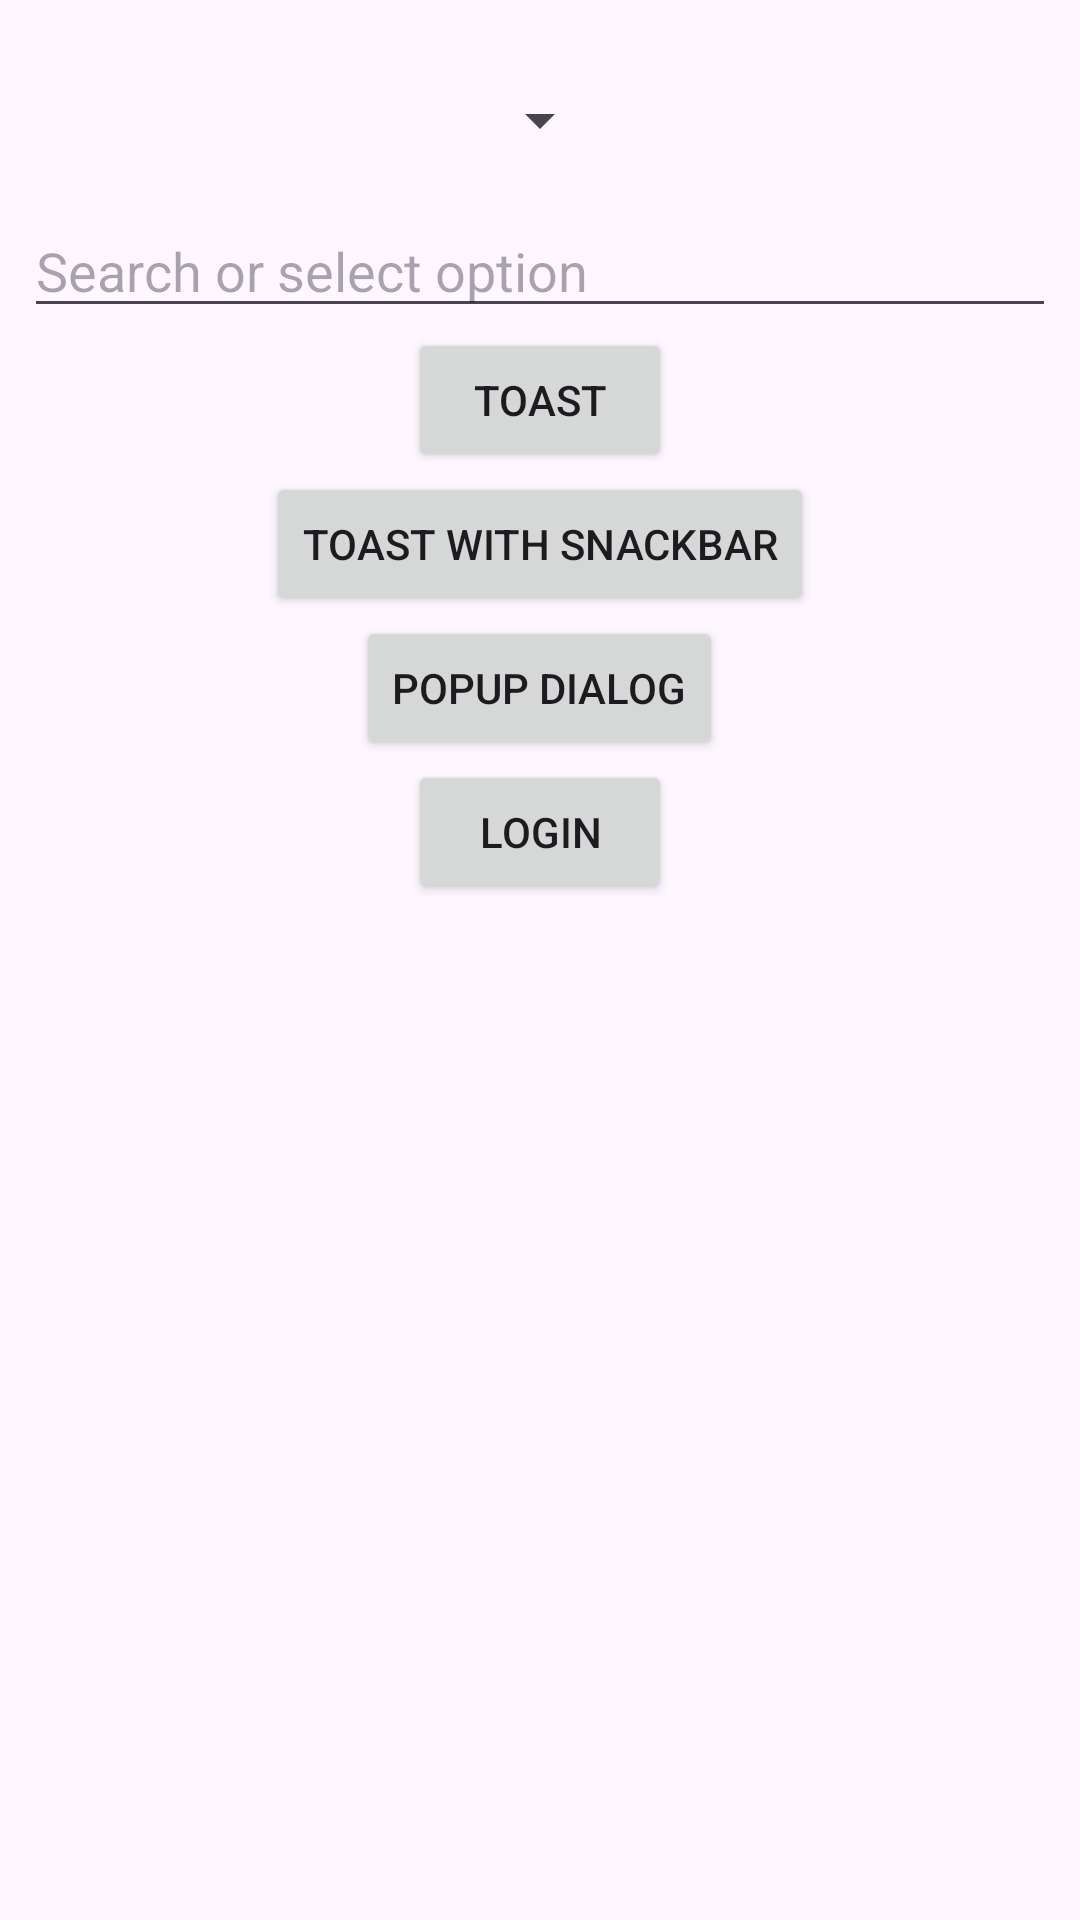

Layout XML and referenced resources for this Android screen:
<!-- AndroidManifest.xml: application theme Theme.CardViewAndIntent -->
<!-- res/layout/activity_random.xml -->
<?xml version="1.0" encoding="utf-8"?>
<ScrollView xmlns:android="http://schemas.android.com/apk/res/android"
    xmlns:app="http://schemas.android.com/apk/res-auto"
    xmlns:tools="http://schemas.android.com/tools"
    android:id="@+id/main"
    android:layout_width="match_parent"
    android:layout_height="match_parent"
    tools:context=".RandomActivity">

    <LinearLayout
        android:layout_width="match_parent"
        android:layout_height="match_parent"
        android:orientation="vertical"
        android:layout_marginTop="20dp"
        android:gravity="center_horizontal"
        android:padding="8dp">

        <Spinner
            android:id="@+id/spinner_dropdown"
            android:layout_width="wrap_content"
            android:layout_height="match_parent"/>
        
        <AutoCompleteTextView
            android:id="@+id/autocompletetextview_sample"
            android:layout_width="match_parent"
            android:layout_height="wrap_content"
            android:hint="Search or select option"
            android:layout_marginTop="16dp"/>

        <Button
            android:id="@+id/button_toast"
            android:layout_width="wrap_content"
            android:layout_height="match_parent"
            android:text="TOAST"/>

        <Button
            android:id="@+id/button_toastwithsnackbar"
            android:layout_width="wrap_content"
            android:layout_height="match_parent"
            android:text="TOAST WITH SNACKBAR"/>

        <Button
            android:id="@+id/button_popupdialog"
            android:layout_width="wrap_content"
            android:layout_height="match_parent"
            android:text="POPUP DIALOG"/>

        <Button
            android:id="@+id/button_login"
            android:layout_width="wrap_content"
            android:layout_height="match_parent"
            android:text="LOGIN"/>


    </LinearLayout>

</ScrollView>
<!-- resources referenced by this layout -->
<resources>
  <style name="Theme.CardViewAndIntent" parent="Base.Theme.CardViewAndIntent" />
  <style name="Base.Theme.CardViewAndIntent" parent="Theme.Material3.DayNight.NoActionBar">
          
          
      </style>
</resources>
